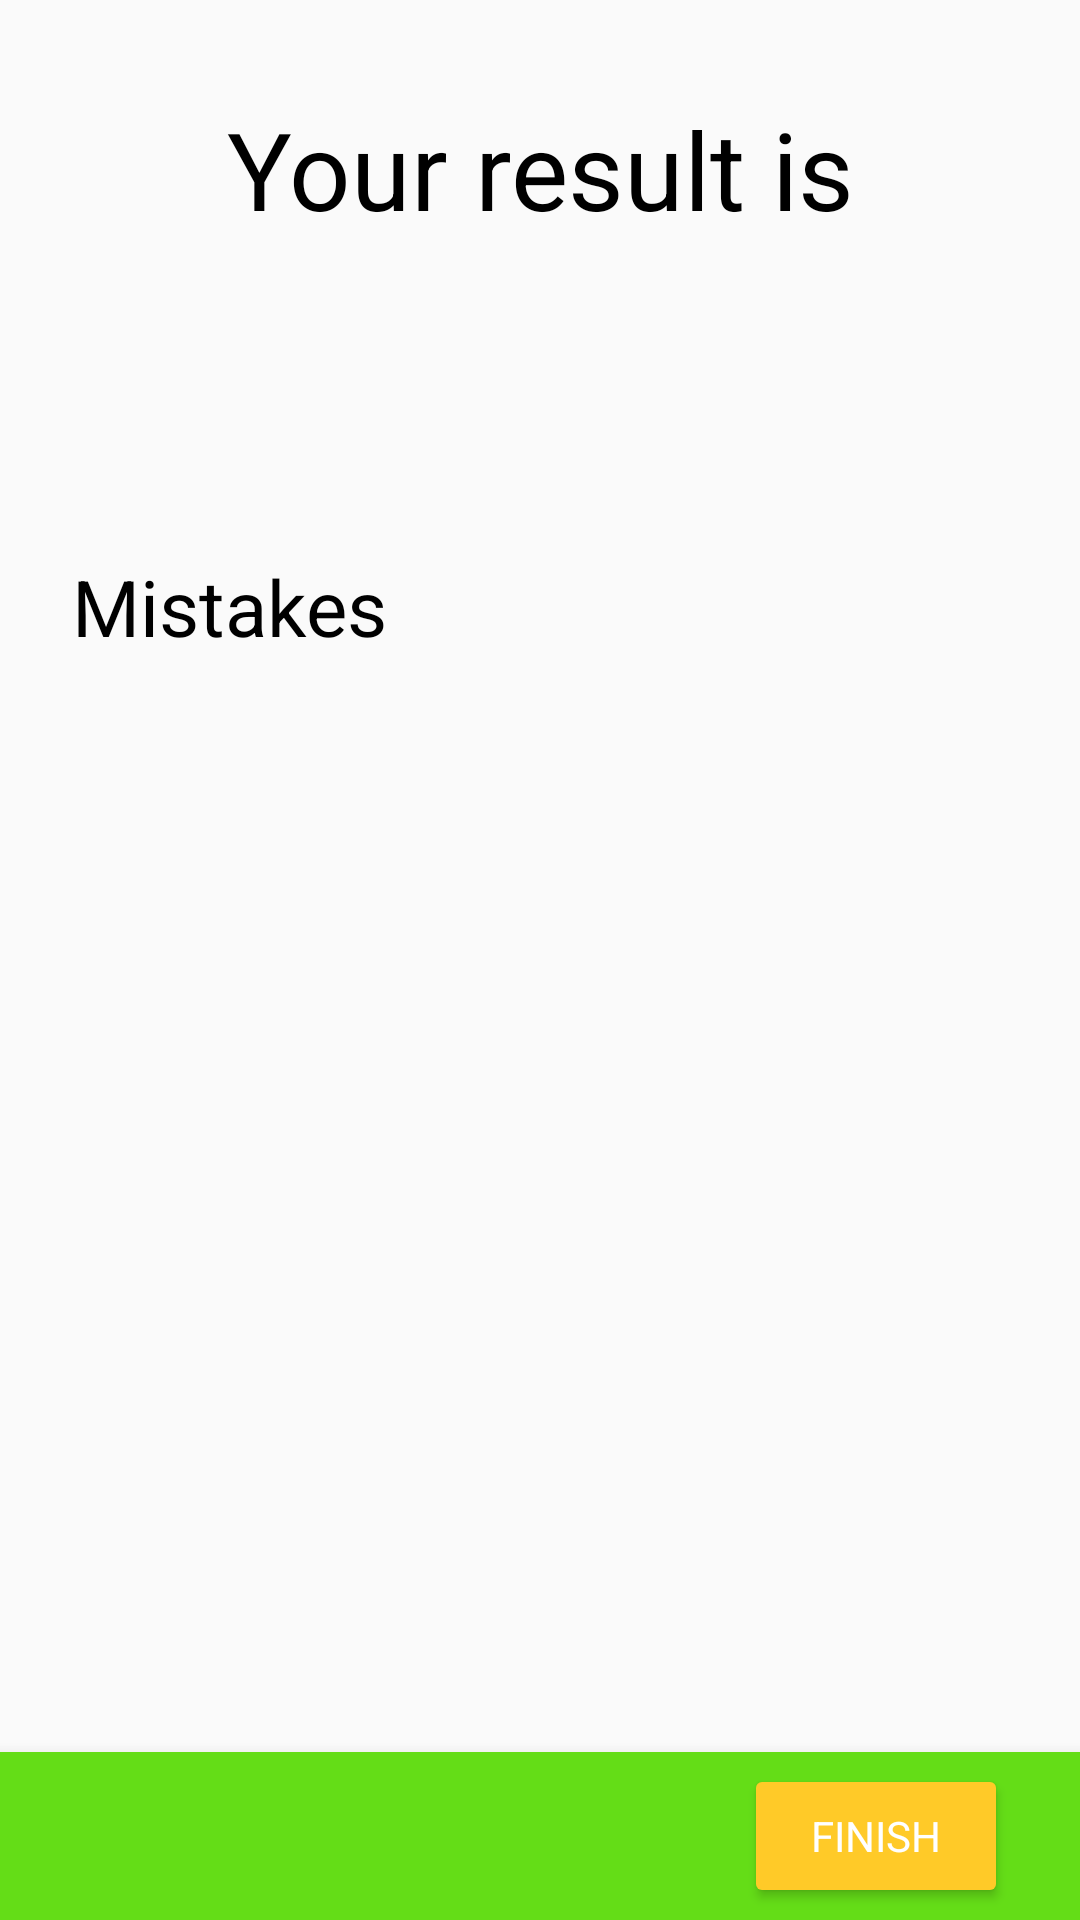

This screen was rendered from an Android layout file. Write that file and the resources it references.
<!-- AndroidManifest.xml: application theme Theme.EnglishLearn -->
<!-- res/layout/fragment_game_result.xml -->
<?xml version="1.0" encoding="utf-8"?>
<androidx.constraintlayout.widget.ConstraintLayout xmlns:android="http://schemas.android.com/apk/res/android"
    xmlns:app="http://schemas.android.com/apk/res-auto"
    xmlns:tools="http://schemas.android.com/tools"
    android:layout_width="match_parent"
    android:layout_height="match_parent"
    tools:context=".game.fragments.GameResultFragment">

    <TextView
        android:id="@+id/game_result_title"
        android:layout_width="wrap_content"
        android:layout_height="wrap_content"
        android:layout_marginTop="32dp"
        android:text="@string/game_result_title_text"
        android:textColor="@color/backgroundTextColor"
        android:textSize="36sp"
        app:layout_constraintEnd_toEndOf="parent"
        app:layout_constraintStart_toStartOf="parent"
        app:layout_constraintTop_toTopOf="parent" />

    <TextView
        android:id="@+id/game_result_points"
        android:layout_width="wrap_content"
        android:layout_height="wrap_content"
        android:layout_marginTop="8dp"
        android:textColor="@color/backgroundTextColor"
        android:textSize="36sp"
        app:layout_constraintEnd_toEndOf="parent"
        app:layout_constraintStart_toStartOf="parent"
        app:layout_constraintTop_toBottomOf="@+id/game_result_title"
        tools:text="8/10" />

    <TextView
        android:id="@+id/game_result_mistakes_title"
        android:layout_width="wrap_content"
        android:layout_height="wrap_content"
        android:layout_marginStart="24dp"
        android:layout_marginTop="48dp"
        android:text="@string/game_result_mistakes_title_text"
        android:textColor="@color/backgroundTextColor"
        android:textSize="26sp"
        app:layout_constraintStart_toStartOf="parent"
        app:layout_constraintTop_toBottomOf="@+id/game_result_points" />

    <androidx.recyclerview.widget.RecyclerView
        android:id="@+id/game_result_mistakes_list"
        android:layout_width="0dp"
        android:layout_height="0dp"
        android:layout_marginTop="24dp"
        android:layout_marginEnd="24dp"
        android:layout_marginBottom="24dp"
        app:layout_constraintBottom_toTopOf="@+id/bottomNavigationView2"
        app:layout_constraintEnd_toEndOf="parent"
        app:layout_constraintStart_toStartOf="@+id/game_result_mistakes_title"
        app:layout_constraintTop_toBottomOf="@+id/game_result_mistakes_title" />

    <com.google.android.material.bottomnavigation.BottomNavigationView
        android:id="@+id/bottomNavigationView2"
        android:layout_width="match_parent"
        android:layout_height="wrap_content"
        android:background="@color/primaryColor"
        app:layout_constraintBottom_toBottomOf="parent"
        app:layout_constraintEnd_toEndOf="parent"
        app:layout_constraintStart_toStartOf="parent">

        <androidx.constraintlayout.widget.ConstraintLayout
            android:layout_width="match_parent"
            android:layout_height="match_parent"
            android:layout_gravity="center">

            <Button
                android:id="@+id/game_result_menu_button"
                android:layout_width="wrap_content"
                android:layout_height="wrap_content"
                android:layout_marginEnd="24dp"
                android:backgroundTint="@color/secondaryColor"
                android:text="@string/game_result_menu_button_text"
                app:icon="@drawable/ic_baseline_arrow_forward_24"
                app:layout_constraintBottom_toBottomOf="parent"
                app:layout_constraintEnd_toEndOf="parent"
                app:layout_constraintTop_toTopOf="parent" />
        </androidx.constraintlayout.widget.ConstraintLayout>
    </com.google.android.material.bottomnavigation.BottomNavigationView>

</androidx.constraintlayout.widget.ConstraintLayout>
<!-- resources referenced by this layout -->
<resources>
  <color name="backgroundTextColor">#000000</color>
  <color name="primaryColor">#64dd17</color>
  <color name="secondaryColor">#ffca28</color>
  <string name="game_result_menu_button_text">Finish</string>
  <string name="game_result_mistakes_title_text">Mistakes</string>
  <string name="game_result_title_text">Your result is</string>
  <style name="Theme.EnglishLearn" parent="Theme.MaterialComponents.NoActionBar">
  
          
          <item name="colorPrimary">@color/primaryColor</item>
          <item name="colorPrimaryVariant">@color/primaryDarkColor</item>
          <item name="colorOnPrimary">@color/primaryTextColor</item>
  
          
          <item name="colorSecondary">@color/secondaryColor</item>
          <item name="colorSecondaryVariant">@color/secondaryDarkColor</item>
          <item name="colorOnSecondary">@color/secondaryTextColor</item>
  
          <item name="android:colorBackground">@color/backgroundColor</item>
          <item name="colorSurface">@color/surfaceColor</item>
          <item name="colorError">@color/errorColor</item>
  
          <item name="colorOnBackground">@color/backgroundTextColor</item>
          <item name="colorOnSurface">@color/surfaceTextColor</item>
          <item name="colorOnError">@color/errorTextColor</item>
  
          
          <item name="android:statusBarColor" tools:targetApi="l">?attr/colorPrimaryVariant</item>
  
          
          <item name="fontFamily">@font/maiandra_gd_regular</item>
  
          <item name="elevationOverlayEnabled">false</item>
      </style>
  <color name="primaryDarkColor">#1faa00</color>
  <color name="primaryTextColor">#000000</color>
  <color name="secondaryDarkColor">#c79a00</color>
  <color name="secondaryTextColor">#000000</color>
  <color name="backgroundColor">#fafafa</color>
  <color name="surfaceColor">#ffffff</color>
  <color name="errorColor">#b00020</color>
  <color name="surfaceTextColor">#000000</color>
  <color name="errorTextColor">#ffffff</color>
</resources>
